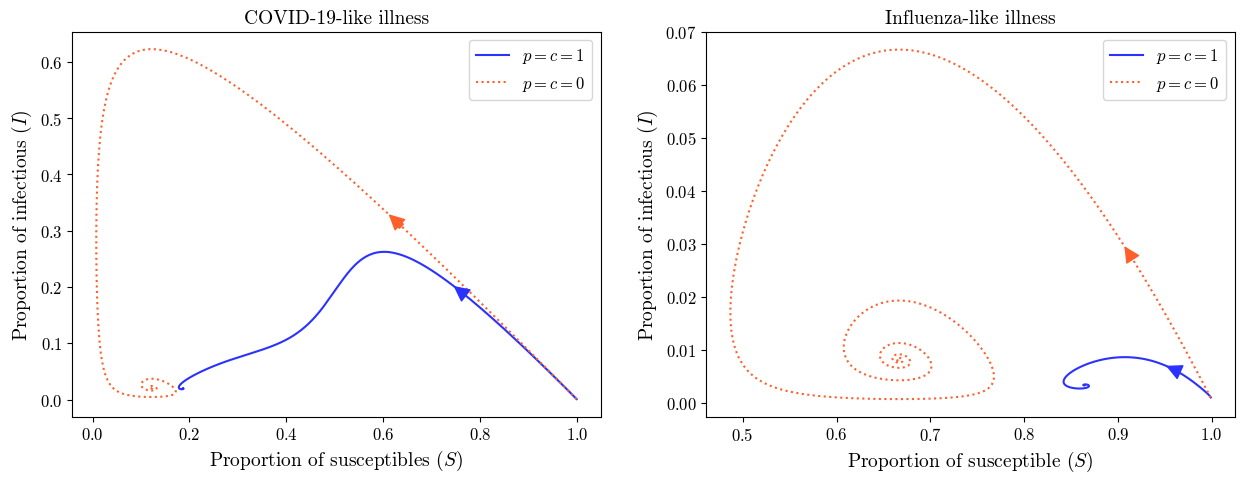

Python code for this plot:
import numpy as np
from scipy.integrate import solve_ivp
import matplotlib.pyplot as plt
from scipy.interpolate import splprep, splev
from matplotlib import font_manager


plt.rcParams['font.family'] = 'cmr10'
plt.rcParams['mathtext.fontset'] = 'cm'
plt.rcParams['axes.formatter.use_mathtext'] = True
plt.rc('font', size=12)


beta = 8.2
gamma = 1
nu = 1/40

omega_1 = 0.4
omega_2 = 8
omega_3 = 0.2

alpha_1 = 1.25
alpha_2 = 0.6


def model(t, X, p, c, beta):
    S_N, I_N, R_N, S_B, I_B, R_B = X

    lambda_N = beta * (I_N + (1 - p) * I_B)
    lambda_B = (1 - c) * lambda_N
    omega = omega_1 * (S_B + I_B + R_B) + omega_2 * (I_N + I_B) + omega_3
    alpha = alpha_1 * (S_N + I_N + R_N) + alpha_2

    dS_N_dt = -lambda_N * S_N + nu * R_N + alpha * S_B - omega * S_N
    dI_N_dt = lambda_N * S_N - gamma * I_N + alpha * I_B - omega * I_N
    dR_N_dt = gamma * I_N - nu * R_N + alpha * R_B - omega * R_N
    dS_B_dt = -lambda_B * S_B + nu * R_B - alpha * S_B + omega * S_N
    dI_B_dt = lambda_B * S_B - gamma * I_B - alpha * I_B + omega * I_N
    dR_B_dt = gamma * I_B - nu * R_B - alpha * R_B + omega * R_N
    return [dS_N_dt, dI_N_dt, dR_N_dt, dS_B_dt, dI_B_dt, dR_B_dt]


S_N0 = 0.999
I_N0 = 0.001
R_N0 = 0
S_B0 = 0
I_B0 = 0
R_B0 = 0
X0 = [S_N0, I_N0, R_N0, S_B0, I_B0, R_B0]


t_span = (0, 60)
t_span1 = (0, 300)


beta = 8.2
p = 1
c = 1
solution = solve_ivp(model, t_span, X0, max_step=0.02, args=(p, c, beta))

beta = 8.2
p = 0
c = 0
solution1 = solve_ivp(model, t_span, X0, max_step=0.02, args=(p, c, beta))

beta = 1.5
p = 1
c = 1
solution2 = solve_ivp(model, t_span1, X0, max_step=0.1, args=(p, c, beta))

beta = 1.5
p = 0
c = 0
solution3 = solve_ivp(model, t_span1, X0, max_step=0.1, args=(p, c, beta))


S_N, I_N, R_N, S_B, I_B, R_B = solution.y
S_N1, I_N1, R_N1, S_B1, I_B1, R_B1 = solution1.y
S_N2, I_N2, R_N2, S_B2, I_B2, R_B2 = solution2.y
S_N3, I_N3, R_N3, S_B3, I_B3, R_B3 = solution3.y



fig, ax = fig, axes = plt.subplots(nrows=1, ncols=2, figsize=(15, 5))


ax[0].plot(S_N + S_B, I_N + I_B, label='$p = c = 1$', color='#2B32FF')
ax[0].plot(S_N1 + S_B1, I_N1 + I_B1, label='$p = c = 0$', color='#FF602B', 
           linestyle=':')
i=0
for S, I, color in [
    (S_N + S_B, I_N + I_B, '#2B32FF'),
    (S_N1 + S_B1, I_N1 + I_B1, '#FF602B')
]:
    n_points = len(S)
    idx = n_points // 60 + i
    i -= 5
    ax[0].annotate(
        '', 
        xy=(S[idx], I[idx]), 
        xytext=(S[idx - 1], I[idx - 1]), 
        arrowprops=dict(arrowstyle='simple', color=color, lw=1, mutation_scale=20)
    )

ax[0].set_yticks(np.arange(0, 0.7, 0.1))
ax[0].set_xlabel('Proportion of susceptibles ($S$)', size=14)
ax[0].set_ylabel('Proportion of infectious ($I$)', size=14)
ax[0].set_title('COVID-19-like illness', size=14)
ax[0].legend()
ax[0].grid(False)

ax[1].plot(S_N2 + S_B2, I_N2 + I_B2, label='$p = c = 1$', color='#2B32FF')
ax[1].plot(S_N3 + S_B3, I_N3 + I_B3, label='$p = c = 0$', color='#FF602B', 
           linestyle=':')
i=0
for S, I, color in [
    (S_N2 + S_B2, I_N2 + I_B2, '#2B32FF'),
    (S_N3 + S_B3, I_N3 + I_B3, '#FF602B')
]:
    n_points = len(S)
    idx = n_points // 24 + i
    i -= 50
    ax[1].annotate(
        '', 
        xy=(S[idx], I[idx]), 
        xytext=(S[idx - 1], I[idx - 1]), 
        arrowprops=dict(arrowstyle='simple', color=color, lw=1, mutation_scale=20)
    )

ax[1].set_yticks(np.arange(0, 0.07, 0.01))
ax[1].set_xlabel('Proportion of susceptible ($S$)', size=14)
ax[1].set_ylabel('Proportion of infectious ($I$)', size=14)
ax[1].set_title('Influenza-like illness', size=14)
ax[1].legend()
ax[1].grid(False)

plt.show()